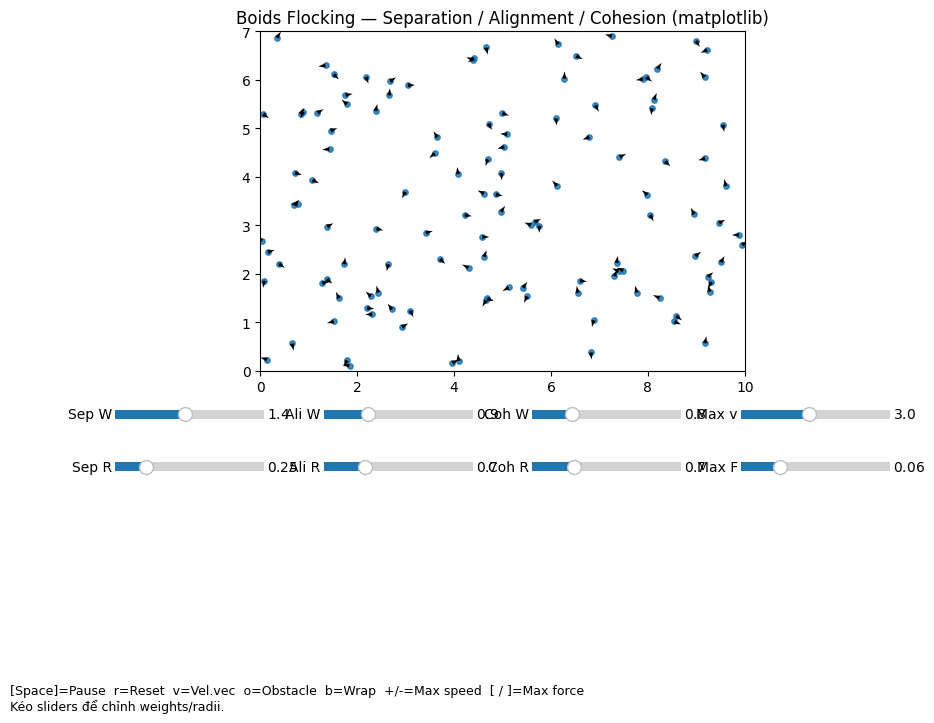

Recreate this plot in Python.
#!/usr/bin/env python3
# -*- coding: utf-8 -*-
"""
Boids Demo (matplotlib) — flocking 2D với separation / alignment / cohesion
Phím tắt:
  [Space]  : Pause/Resume
  r        : Reset ngẫu nhiên
  v        : Bật/tắt vector vận tốc (quiver)
  o        : Bật/tắt chướng ngại hình tròn
  b        : Bật/tắt wrap biên (wrap-around vs. tường dội)
  +/-      : Tăng/Giảm tốc tối đa
  [ và ]   : Tăng/Giảm lực tối đa (max_force)
"""

import numpy as np
import matplotlib.pyplot as plt
from matplotlib.animation import FuncAnimation
from matplotlib.widgets import Slider

# ============ Cấu hình mặc định ============
W, H = 10.0, 7.0          # kích thước không gian (đơn vị tuỳ ý)
N = 120                    # số lượng boids
INIT_SPEED = 1.5
MAX_SPEED = 3.0
MAX_FORCE = 0.06

SEP_RAD = 0.25
ALI_RAD = 0.7
COH_RAD = 0.7

SEP_W = 1.4
ALI_W = 0.9
COH_W = 0.8

DT = 0.05                 # bước thời gian

# Obstacle
OBSTACLE_ON = False
OBS_CENTER = np.array([W*0.5, H*0.5])
OBS_R = 0.75
OBS_REPULSE = 2.0         # lực đẩy khi vào gần obstacle

WRAP = True               # wrap biên hay nẩy tường

# ============ Trạng thái toàn cục ============
rng = np.random.default_rng(123)
pos = rng.random((N, 2)) * np.array([W, H])
angles = rng.random(N) * 2*np.pi
vel = np.c_[np.cos(angles), np.sin(angles)] * INIT_SPEED

paused = False
show_quiver = True
max_speed = MAX_SPEED
max_force = MAX_FORCE
sep_rad, ali_rad, coh_rad = SEP_RAD, ALI_RAD, COH_RAD
sep_w, ali_w, coh_w = SEP_W, ALI_W, COH_W
obstacle_on = OBSTACLE_ON
wrap_mode = WRAP

# ============ Tiện ích ============
def limit_vec_length(v, max_len):
    n = np.linalg.norm(v, axis=1, keepdims=True) + 1e-9
    scale = np.minimum(1.0, max_len / n)
    return v * scale

def reset_state():
    global pos, vel
    pos[:] = rng.random((N, 2)) * np.array([W, H])
    ang = rng.random(N) * 2*np.pi
    vel[:] = np.c_[np.cos(ang), np.sin(ang)] * INIT_SPEED

# ============ Cập nhật boids ============
def step():
    global pos, vel
    # Ma trận khoảng cách O(N^2)
    diff = pos[:, None, :] - pos[None, :, :]              # (N,N,2)
    dist = np.linalg.norm(diff, axis=2) + 1e-9            # (N,N)
    np.fill_diagonal(dist, np.inf)                        # bỏ chính nó

    # Láng giềng theo từng bán kính
    neigh_sep = dist < sep_rad
    neigh_ali = dist < ali_rad
    neigh_coh = dist < coh_rad

    # Separation: đẩy khỏi lân cận gần
    # vector từ láng giềng -> ta là -diff; chuẩn hóa và sum
    inv = np.where(neigh_sep, 1.0 / dist, 0.0)            # (N,N)
    steer_sep = (diff * inv[..., None]).sum(axis=1) * (-1.0)

    # Alignment: hướng về trung bình vận tốc của láng giềng
    ali_count = neigh_ali.sum(axis=1, keepdims=True)      # (N,1)
    vel_sum = neigh_ali @ vel                              # (N,2)
    avg_vel = np.where(ali_count > 0, vel_sum / ali_count, 0.0)
    steer_ali = avg_vel - vel

    # Cohesion: hướng về trung bình vị trí láng giềng
    coh_count = neigh_coh.sum(axis=1, keepdims=True)
    pos_sum = neigh_coh @ pos
    avg_pos = np.where(coh_count > 0, pos_sum / coh_count, 0.0)
    steer_coh = avg_pos - pos

    # Obstacle repulsion (tuỳ chọn)
    if obstacle_on:
        to_obs = pos - OBS_CENTER
        d = np.linalg.norm(to_obs, axis=1, keepdims=True) + 1e-9
        inside = d < (OBS_R * 1.2)
        repulse = np.where(inside, to_obs / d * OBS_REPULSE, 0.0)
    else:
        repulse = 0.0

    # Tổng lực + giới hạn lực
    acc = sep_w * steer_sep + ali_w * steer_ali + coh_w * steer_coh + repulse
    acc = limit_vec_length(acc, max_force)

    # Cập nhật vận tốc & giới hạn tốc độ
    vel = vel + acc
    vel = limit_vec_length(vel, max_speed)

    # Cập nhật vị trí + xử lý biên
    pos = pos + vel * DT
    if wrap_mode:
        pos[:, 0] = np.mod(pos[:, 0], W)
        pos[:, 1] = np.mod(pos[:, 1], H)
    else:
        # dội tường
        hit_left = pos[:, 0] < 0
        hit_right = pos[:, 0] > W
        hit_bottom = pos[:, 1] < 0
        hit_top = pos[:, 1] > H
        if np.any(hit_left | hit_right):
            vel[hit_left | hit_right, 0] *= -1
        if np.any(hit_bottom | hit_top):
            vel[hit_bottom | hit_top, 1] *= -1
        pos[:, 0] = np.clip(pos[:, 0], 0, W)
        pos[:, 1] = np.clip(pos[:, 1], 0, H)

# ============ Visualization ============
plt.style.use('default')
fig = plt.figure(figsize=(10, 7.8))
gs = fig.add_gridspec(6, 4, height_ratios=[20,1,1,1,1,1], hspace=0.5, wspace=0.4)

ax = fig.add_subplot(gs[0:1, :])
ax.set_xlim(0, W); ax.set_ylim(0, H)
ax.set_aspect('equal', adjustable='box')
ax.set_title("Boids Flocking — Separation / Alignment / Cohesion (matplotlib)")

# scatter: vị trí boids
scat = ax.scatter(pos[:, 0], pos[:, 1], s=15, alpha=0.85)
# quiver: vector vận tốc
quiv = ax.quiver(pos[:, 0], pos[:, 1], vel[:, 0], vel[:, 1], angles='xy', scale_units='xy', scale=10)
# obstacle
obs_patch = plt.Circle(OBS_CENTER, OBS_R, fill=False, linestyle='--', linewidth=1.5, alpha=0.6)
if obstacle_on:
    ax.add_patch(obs_patch)

# Sliders
ax_sep_w  = fig.add_subplot(gs[1, 0])
ax_ali_w  = fig.add_subplot(gs[1, 1])
ax_coh_w  = fig.add_subplot(gs[1, 2])
ax_speed  = fig.add_subplot(gs[1, 3])

ax_sep_r  = fig.add_subplot(gs[2, 0])
ax_ali_r  = fig.add_subplot(gs[2, 1])
ax_coh_r  = fig.add_subplot(gs[2, 2])
ax_force  = fig.add_subplot(gs[2, 3])

s_sep_w = Slider(ax_sep_w, 'Sep W', 0.0, 3.0, valinit=sep_w)
s_ali_w = Slider(ax_ali_w, 'Ali W', 0.0, 3.0, valinit=ali_w)
s_coh_w = Slider(ax_coh_w, 'Coh W', 0.0, 3.0, valinit=coh_w)
s_speed = Slider(ax_speed, 'Max v', 0.5, 6.0, valinit=max_speed)

s_sep_r = Slider(ax_sep_r, 'Sep R', 0.05, 1.0, valinit=sep_rad)
s_ali_r = Slider(ax_ali_r, 'Ali R', 0.2, 2.0, valinit=ali_rad)
s_coh_r = Slider(ax_coh_r, 'Coh R', 0.2, 2.0, valinit=coh_rad)
s_force = Slider(ax_force, 'Max F', 0.01, 0.2, valinit=max_force)

def on_slider(_):
    global sep_w, ali_w, coh_w, max_speed, sep_rad, ali_rad, coh_rad, max_force
    sep_w   = float(s_sep_w.val)
    ali_w   = float(s_ali_w.val)
    coh_w   = float(s_coh_w.val)
    max_speed = float(s_speed.val)
    sep_rad = float(s_sep_r.val)
    ali_rad = float(s_ali_r.val)
    coh_rad = float(s_coh_r.val)
    max_force = float(s_force.val)

for s in (s_sep_w, s_ali_w, s_coh_w, s_speed, s_sep_r, s_ali_r, s_coh_r, s_force):
    s.on_changed(on_slider)

# ============ Events ============
def on_key(event):
    global paused, show_quiver, obstacle_on, wrap_mode, max_speed, max_force
    if event.key == ' ':
        paused = not paused
    elif event.key == 'r':
        reset_state()
    elif event.key == 'v':
        show_quiver = not show_quiver
        quiv.set_visible(show_quiver)
    elif event.key == 'o':
        obstacle_on = not obstacle_on
        if obstacle_on:
            if obs_patch not in ax.patches:
                ax.add_patch(obs_patch)
        else:
            if obs_patch in ax.patches:
                obs_patch.remove()
    elif event.key == 'b':
        wrap_mode = not wrap_mode
    elif event.key == '+':
        max_speed = min(10.0, max_speed + 0.2); s_speed.set_val(max_speed)
    elif event.key == '-':
        max_speed = max(0.2, max_speed - 0.2); s_speed.set_val(max_speed)
    elif event.key == '[':
        max_force = max(0.005, max_force - 0.005); s_force.set_val(max_force)
    elif event.key == ']':
        max_force = min(0.5, max_force + 0.005); s_force.set_val(max_force)

fig.canvas.mpl_connect('key_press_event', on_key)

# ============ Animation ============
def update(_frame):
    if not paused:
        step()
        scat.set_offsets(pos)
        if show_quiver:
            quiv.set_offsets(pos)
            # Quiver expects U,V as 2D arrays; set_UVC là API để cập nhật
            quiv.set_UVC(vel[:, 0], vel[:, 1])
    return scat, quiv

ani = FuncAnimation(fig, update, interval=16, blit=False)

# Hướng dẫn nhỏ
txt = (
    "[Space]=Pause  r=Reset  v=Vel.vec  o=Obstacle  b=Wrap  "
    "+/-=Max speed  [ / ]=Max force\n"
    "Kéo sliders để chỉnh weights/radii."
)
fig.text(0.02, 0.01, txt, fontsize=9)

plt.show()
